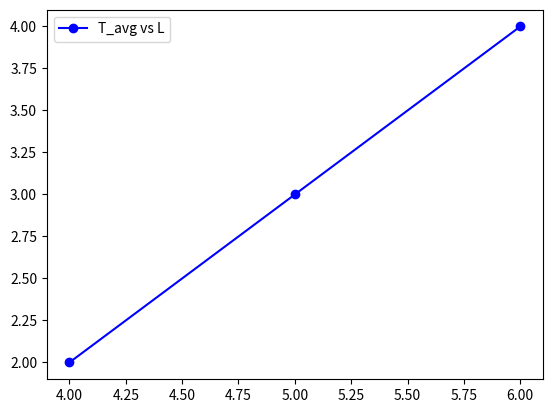

Reproduce this figure in Python.
#100A Lab 7.1

import numpy as np
import matplotlib.pyplot as plt

T_avg=[2,3,4]
L=[4,5,6]
m=[]
a=[]

T2=[i**2 for i in T_avg]
m=np.polyfit(L,T2,1)

print(m)
plt.plot(L,T_avg,'bo-')    #Change the variables here to make different plots plt.plot(x,y,'bo-)
plt.legend(['T_avg vs L'])    #Change the legend to label the graph
plt.show()
